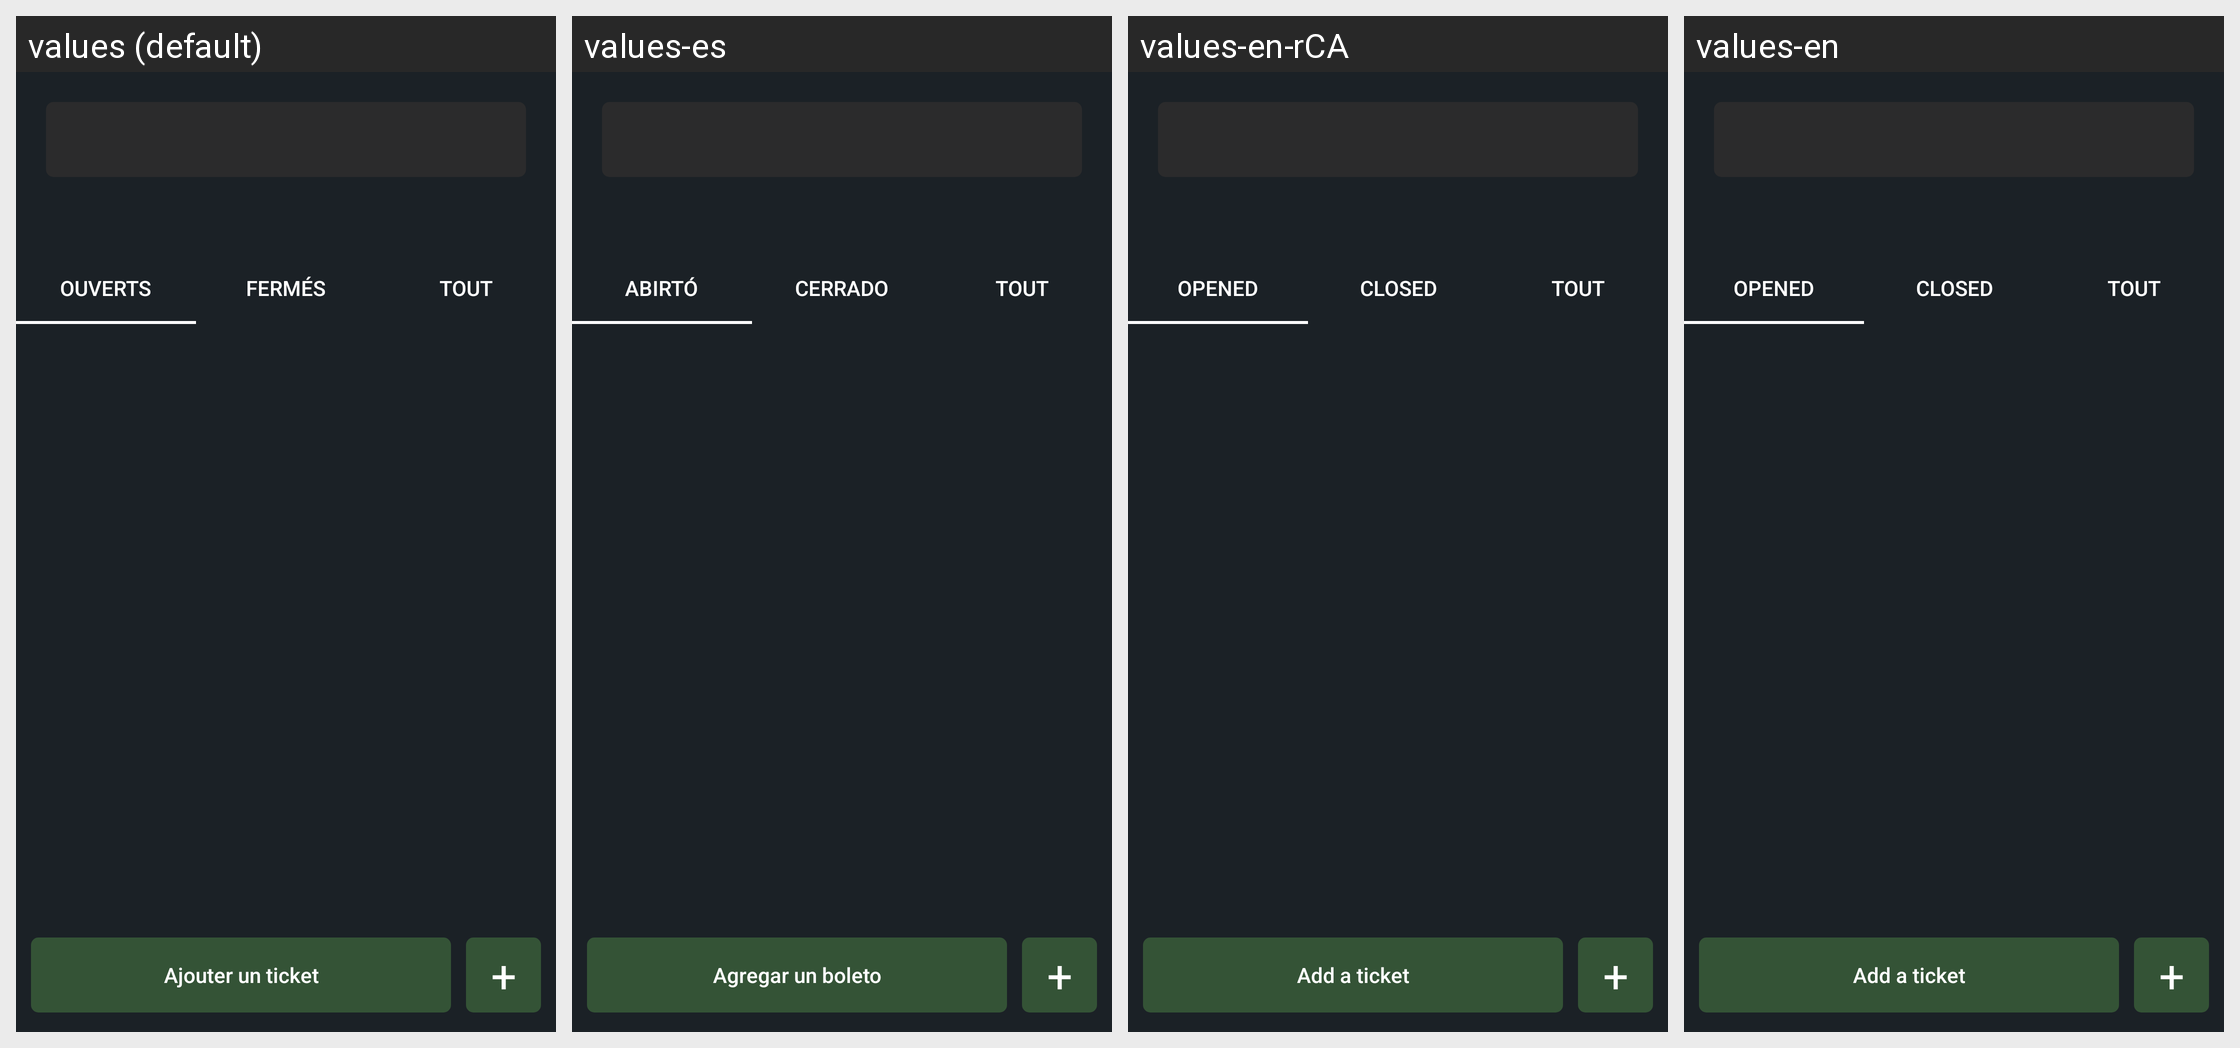

For this localized Android screen grid, give each drawn string resource with its value in every locale shown.
Android screen res/layout/fragment_liste_ticket.xml rendered under 4 locales, left to right: values (default), values-es, values-en-rCA, values-en. Device: Nexus 5 (rendered at 1080×1920; each locale shown at half size, 540×960, under a caption strip naming it); theme AppTheme.
Strings drawn on this screen, with the default value and each locale's value (text and hints the layout hard-codes, and strings that could not be matched under every locale, appear in the picture but are not listed):

ouverts
  values: Ouverts
  values-es: Abirtó
  values-en-rCA: Opened  [from values-en]
  values-en: Opened

fermes
  values: Fermés
  values-es: Cerrado
  values-en-rCA: Closed  [from values-en]
  values-en: Closed

ajouter_un_ticket
  values: Ajouter un ticket
  values-es: Agregar un boleto
  values-en-rCA: Add a ticket
  values-en: Add a ticket
